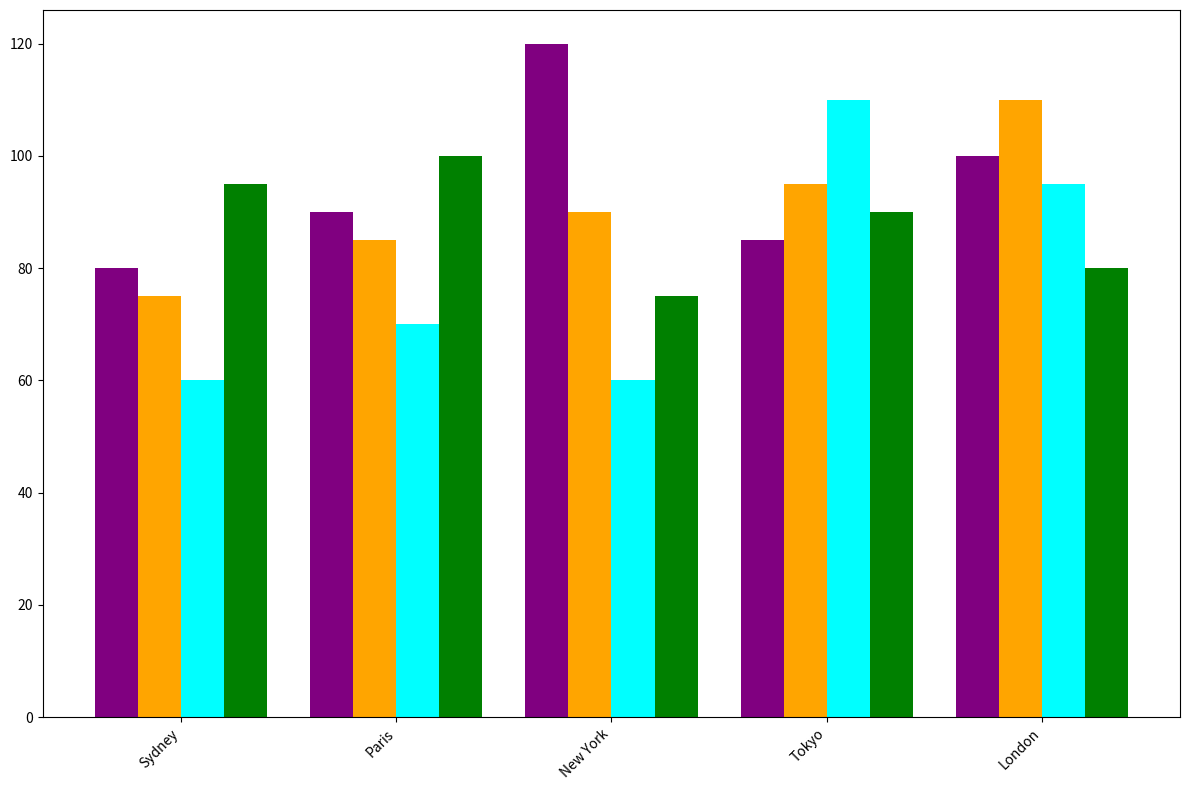

This chart was generated by the following Python code:
import matplotlib.pyplot as plt
import numpy as np

cities = ['Sydney', 'Paris', 'New York', 'Tokyo', 'London']
cuisines = ['Italian', 'Chinese', 'Indian', 'French']

data = np.array([
    [80, 75, 60, 95],
    [90, 85, 70, 100],
    [120, 90, 60, 75],
    [85, 95, 110, 90],
    [100, 110, 95, 80]
])

sums = data.sum(axis=1)
sorted_indices = np.argsort(sums)

cities = [cities[i] for i in sorted_indices]
data = data[sorted_indices]

fig, ax = plt.subplots(figsize=(12, 8))

bar_width = 0.2
r = np.arange(len(cities))
colors = ['purple', 'orange', 'cyan', 'green']

for i in range(len(cuisines)):
    ax.bar(r + i * bar_width, data[:, i], width=bar_width, color=colors[i])

ax.set_xticks(r + 1.5 * bar_width)
ax.set_xticklabels(cities, rotation=45, ha='right', fontsize=10)

plt.tight_layout()
plt.show()
